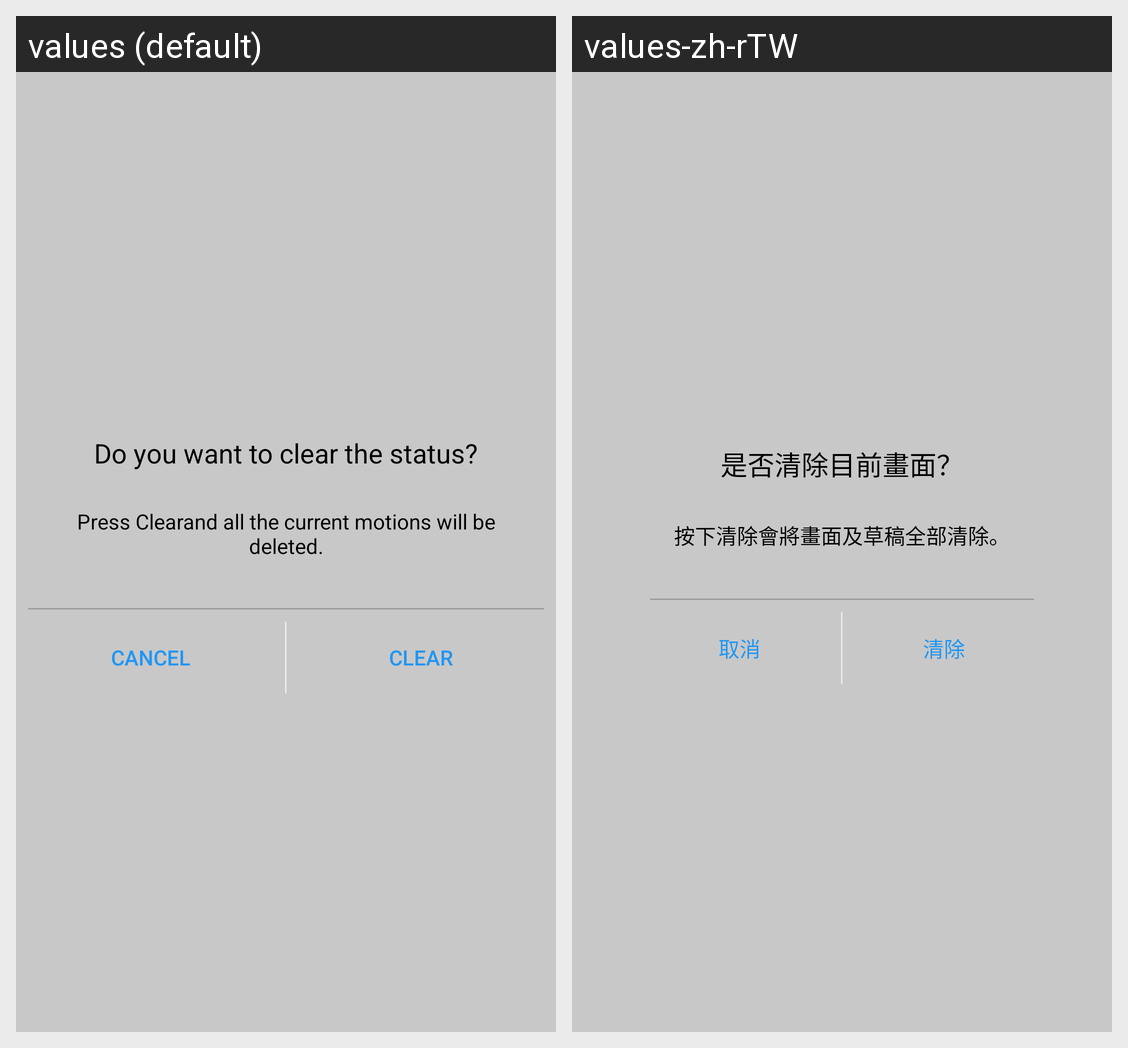

The Android screen above is rendered under two locales of the same app. Produce the string resources it draws, with the default and per-locale values.
Android screen res/layout/dialog_paint_clean.xml rendered under 2 locales, left to right: values (default), values-zh-rTW. Device: Nexus 5 (rendered at 1080×1920; each locale shown at half size, 540×960, under a caption strip naming it); theme AppTheme.
Strings drawn on this screen, with the default value and each locale's value (text and hints the layout hard-codes, and strings that could not be matched under every locale, appear in the picture but are not listed):

u04_04_clear_status_title
  values: Do you want to clear the status?
  values-zh-rTW: 是否清除目前畫面？

u04_04_clear_status
  values: Press Clearand all the current motions will be deleted.
  values-zh-rTW: 按下清除會將畫面及草稿全部清除。

uc_cancel
  values: Cancel
  values-zh-rTW: 取消

u04_04_clear
  values: Clear
  values-zh-rTW: 清除
